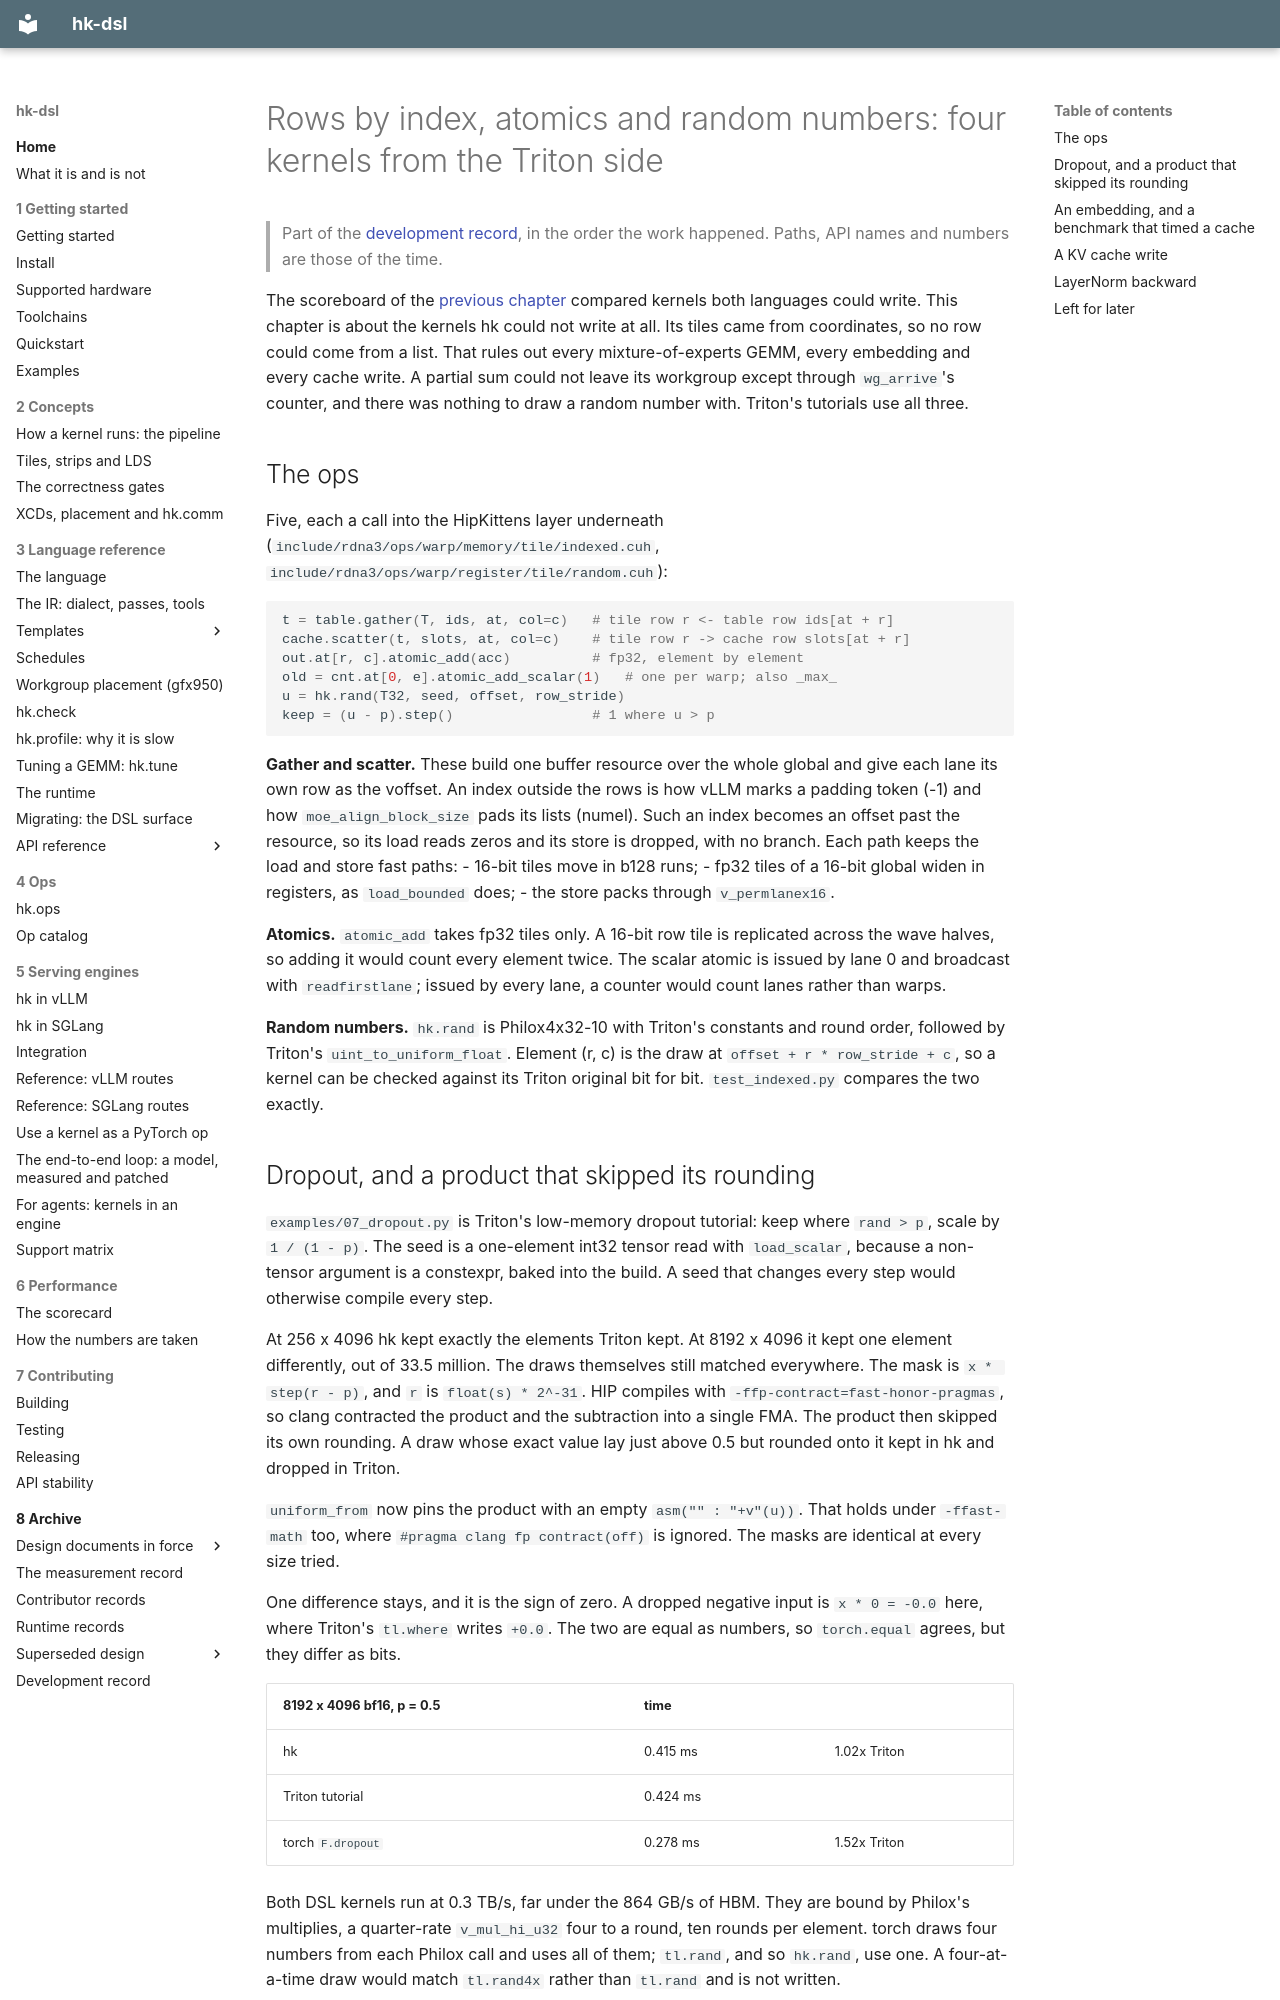

repository: vivienfanghuagood/hk-dsl · page: history/19-rows-by-index/index.html · generator: mkdocs

# Rows by index, atomics and random numbers: four kernels from the Triton side

> Part of the [development record](README.md), in the order the work happened. Paths, API names and numbers are those of the time.

The scoreboard of the [previous chapter](18-the-scoreboard.md) compared
kernels both languages could write. This chapter is about the kernels hk
could not write at all. Its tiles came from coordinates, so no row could come
from a list. That rules out every mixture-of-experts GEMM, every embedding
and every cache write. A partial sum could not leave its workgroup except
through `wg_arrive`'s counter, and there was nothing to draw a random number
with. Triton's tutorials use all three.

## The ops

Five, each a call into the HipKittens layer underneath
(`include/rdna3/ops/warp/memory/tile/indexed.cuh`,
`include/rdna3/ops/warp/register/tile/random.cuh`):

```python
t = table.gather(T, ids, at, col=c)   # tile row r <- table row ids[at + r]
cache.scatter(t, slots, at, col=c)    # tile row r -> cache row slots[at + r]
out.at[r, c].atomic_add(acc)          # fp32, element by element
old = cnt.at[0, e].atomic_add_scalar(1)   # one per warp; also _max_
u = hk.rand(T32, seed, offset, row_stride)
keep = (u - p).step()                 # 1 where u > p
```

**Gather and scatter.** These build one buffer resource over the whole global
and give each lane its own row as the voffset. An index outside the rows is
how vLLM marks a padding token (-1) and how `moe_align_block_size` pads its
lists (numel). Such an index becomes an offset past the resource, so its load
reads zeros and its store is dropped, with no branch. Each path keeps the
load and store fast paths:
- 16-bit tiles move in b128 runs;
- fp32 tiles of a 16-bit global widen in registers, as `load_bounded` does;
- the store packs through `v_permlanex16`.

**Atomics.** `atomic_add` takes fp32 tiles only. A 16-bit row tile is
replicated across the wave halves, so adding it would count every element
twice. The scalar atomic is issued by lane 0 and broadcast with
`readfirstlane`; issued by every lane, a counter would count lanes rather
than warps.

**Random numbers.** `hk.rand` is Philox4x32-10 with Triton's constants and
round order, followed by Triton's `uint_to_uniform_float`. Element (r, c) is
the draw at `offset + r * row_stride + c`, so a kernel can be checked against
its Triton original bit for bit. `test_indexed.py` compares the two exactly.
